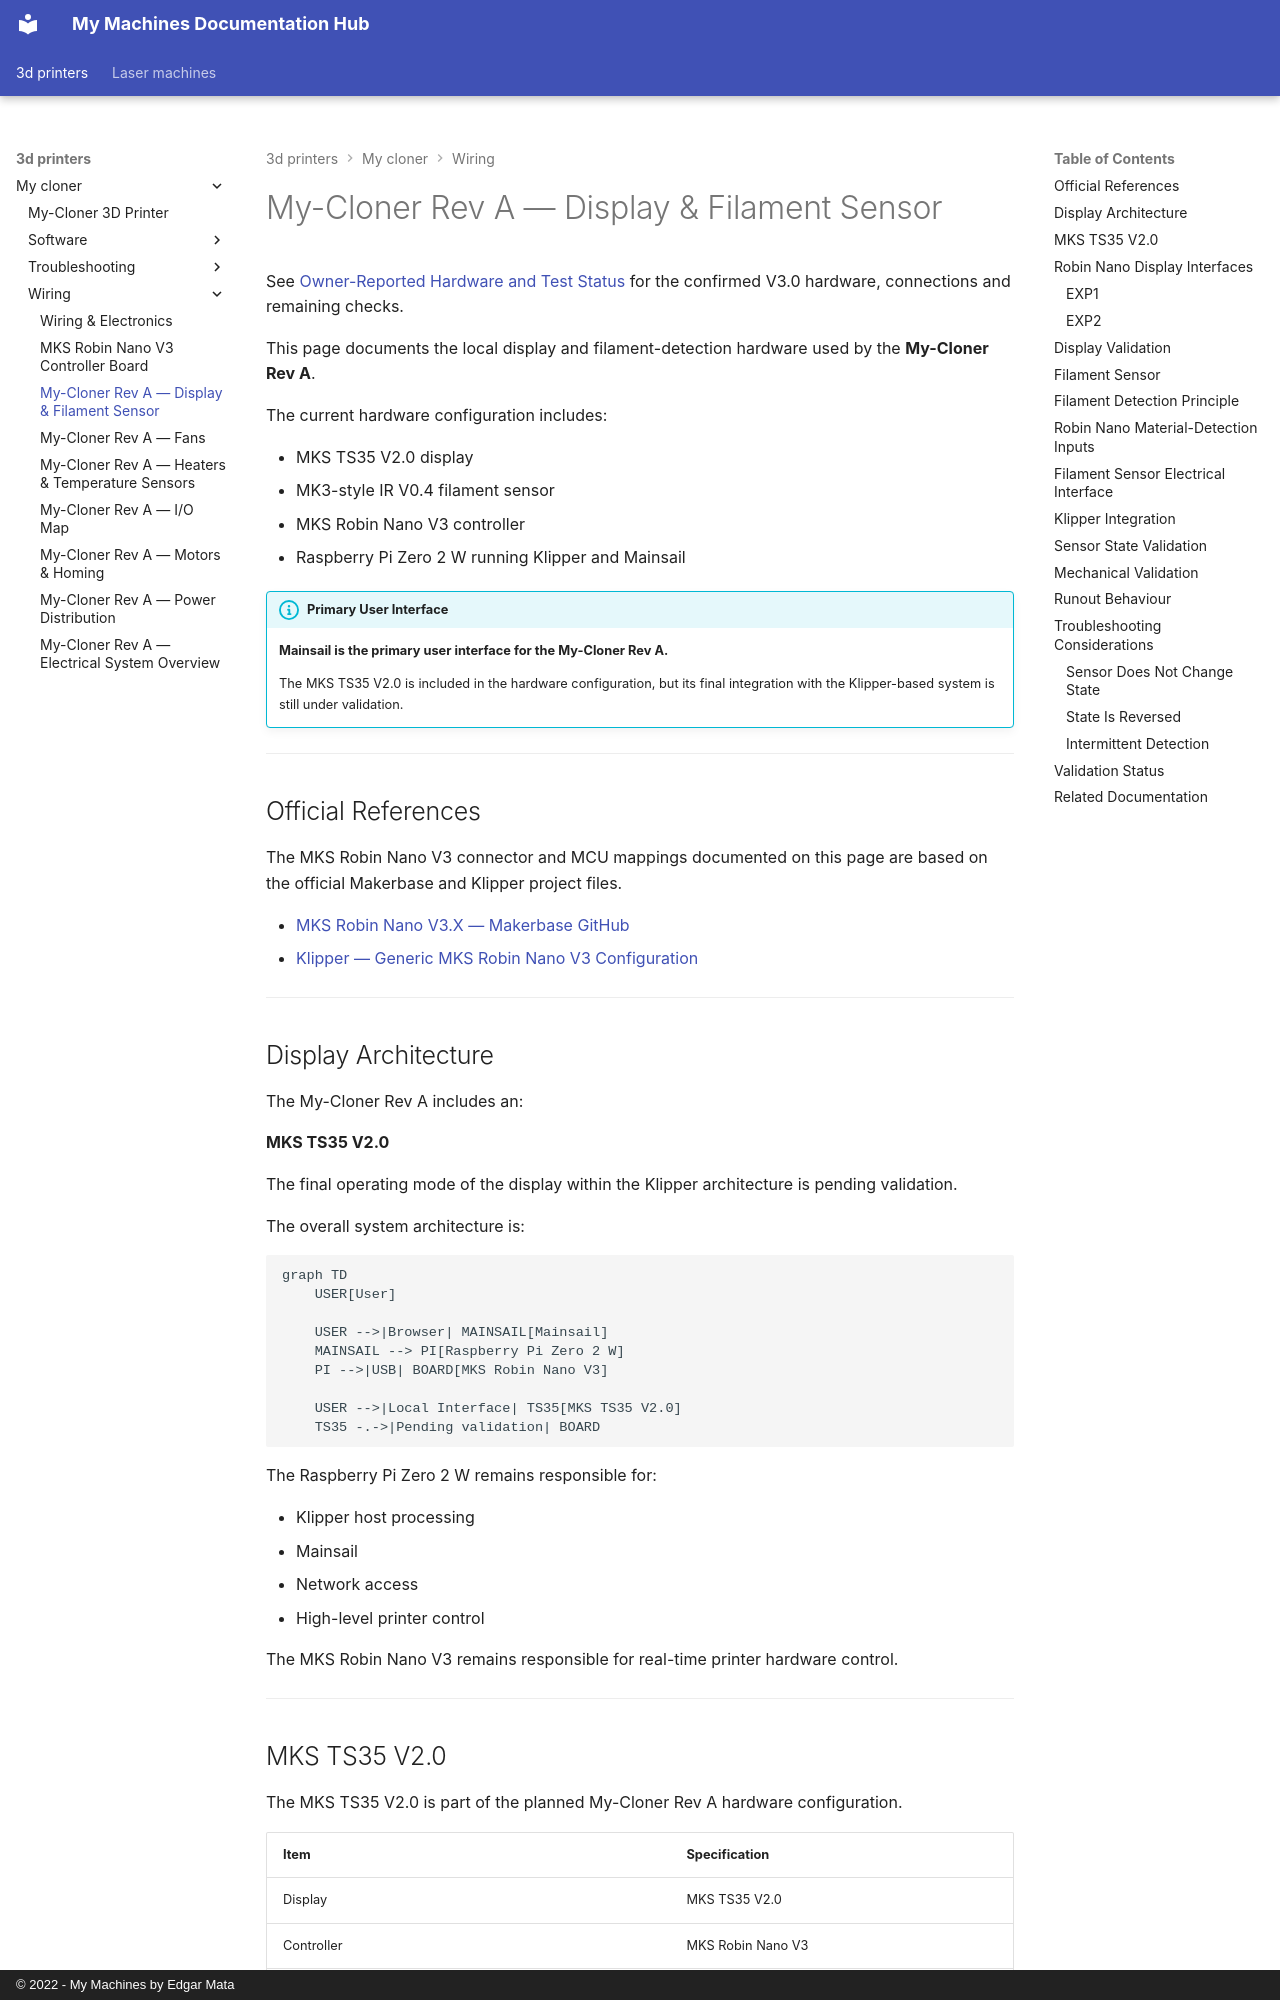

repository: EdgarMata/MY-Machines-Docs · page: 3d-printers/my-cloner/wiring/display-and-filament-sensor/index.html · generator: mkdocs · copyright: © 2022 - My Machines by Edgar Mata

# My-Cloner Rev A — Display & Filament Sensor

See [Owner-Reported Hardware and Test Status](io-map.md#owner-reported-hardware-and-test-status) for the confirmed V3.0 hardware, connections and remaining checks.

This page documents the local display and filament-detection hardware used by the **My-Cloner Rev A**.

The current hardware configuration includes:

- MKS TS35 V2.0 display
- MK3-style IR V0.4 filament sensor
- MKS Robin Nano V3 controller
- Raspberry Pi Zero 2 W running Klipper and Mainsail

!!! info "Primary User Interface"
    **Mainsail is the primary user interface for the My-Cloner Rev A.**

    The MKS TS35 V2.0 is included in the hardware configuration, but its final integration with the Klipper-based system is still under validation.

---

## Official References

The MKS Robin Nano V3 connector and MCU mappings documented on this page are based on the official Makerbase and Klipper project files.

- [MKS Robin Nano V3.X — Makerbase GitHub](https://github.com/makerbase-mks/MKS-Robin-Nano-V3.X){ target="_blank" rel="noopener noreferrer" }
- [Klipper — Generic MKS Robin Nano V3 Configuration](https://github.com/Klipper3d/klipper/blob/master/config/generic-mks-robin-nano-v3.cfg){ target="_blank" rel="noopener noreferrer" }

---
